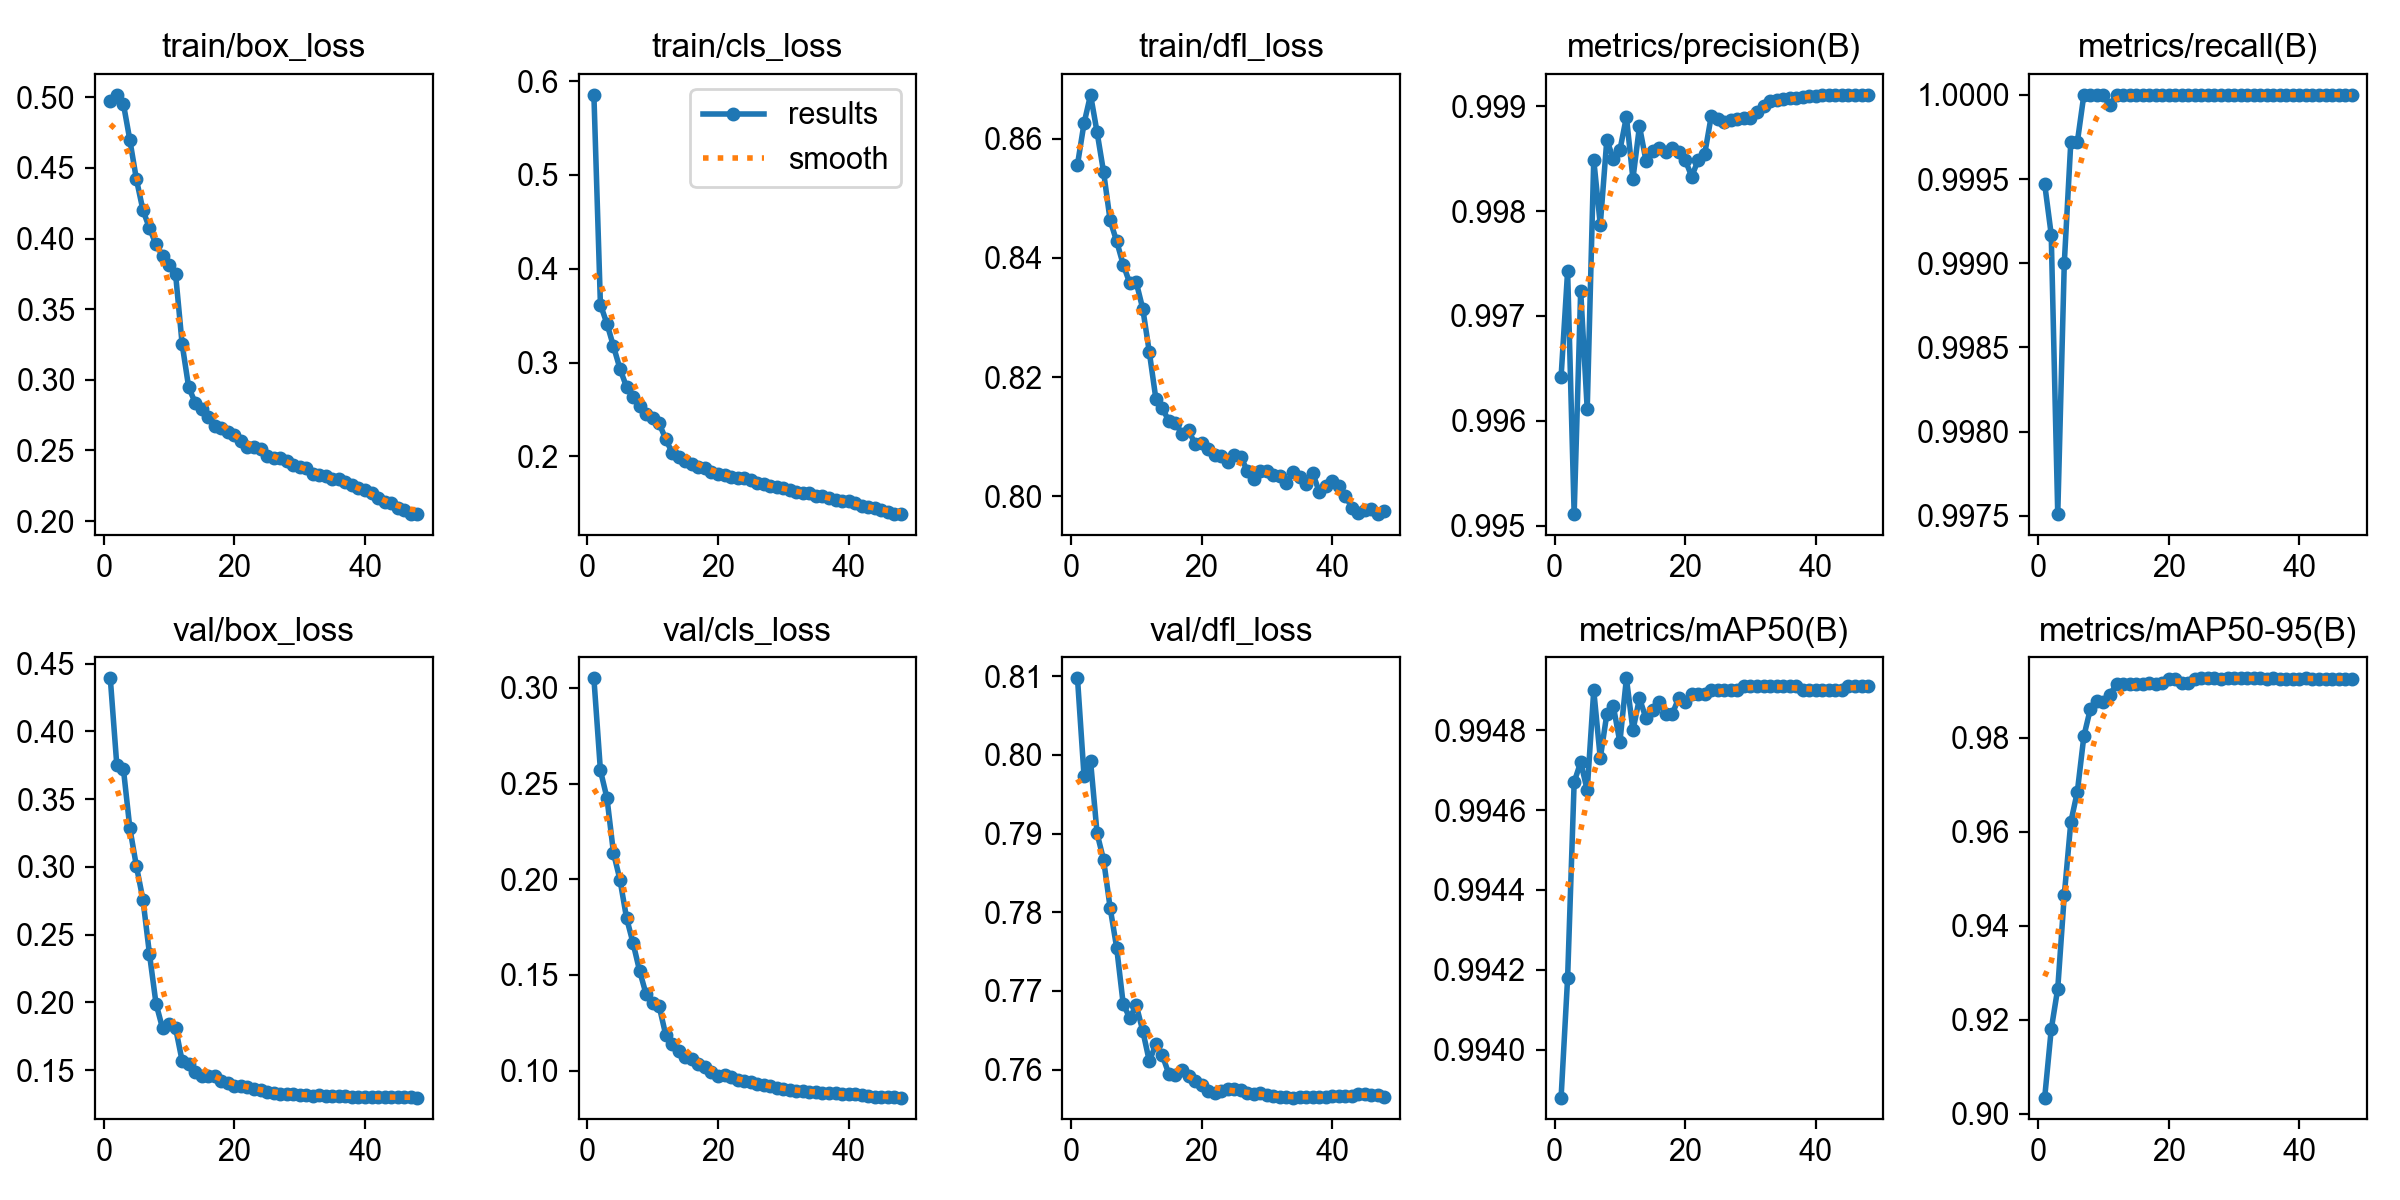

Data behind this chart, as committed beside it:
epoch, time, train/box_loss, train/cls_loss, train/dfl_loss, metrics/precision(B), metrics/recall(B), metrics/mAP50(B), metrics/mAP50-95(B), val/box_loss, val/cls_loss, val/dfl_loss, lr/pg0, lr/pg1, lr/pg2, lr/pg3, lr/pg4, lr/pg5, lr/pg6, lr/pg7
1, 615, 0.4974, 0.5855, 0.8557, 0.9964, 0.9995, 0.9939, 0.9034, 0.4391, 0.305, 0.8097, 0.009998, 0.003333, 0.009998, 0.003333, 0.009998, 0.003333, 0.009998, 0.003333
2, 1076, 0.5018, 0.3619, 0.8626, 0.9974, 0.9992, 0.9942, 0.9179, 0.3749, 0.2569, 0.7973, 0.01967, 0.006556, 0.01967, 0.006556, 0.01967, 0.006556, 0.01967, 0.006556
3, 1485, 0.4955, 0.3414, 0.8674, 0.9951, 0.9975, 0.9947, 0.9266, 0.3726, 0.2425, 0.7992, 0.02901, 0.009669, 0.02901, 0.009669, 0.02901, 0.009669, 0.02901, 0.009669
4, 1883, 0.4696, 0.3174, 0.8611, 0.9972, 0.999, 0.9947, 0.9465, 0.3284, 0.2138, 0.79, 0.02851, 0.009505, 0.02851, 0.009505, 0.02851, 0.009505, 0.02851, 0.009505
5, 2280, 0.442, 0.2933, 0.8544, 0.9961, 0.9997, 0.9947, 0.9621, 0.3005, 0.1997, 0.7866, 0.02802, 0.00934, 0.02802, 0.00934, 0.02802, 0.00934, 0.02802, 0.00934
6, 2675, 0.4202, 0.274, 0.8463, 0.9985, 0.9997, 0.9949, 0.9686, 0.2759, 0.1798, 0.7806, 0.02753, 0.009175, 0.02753, 0.009175, 0.02753, 0.009175, 0.02753, 0.009175
7, 3084, 0.4073, 0.2629, 0.8428, 0.9979, 1, 0.9947, 0.9804, 0.2357, 0.1666, 0.7755, 0.02703, 0.00901, 0.02703, 0.00901, 0.02703, 0.00901, 0.02703, 0.00901
8, 3481, 0.396, 0.254, 0.8389, 0.9987, 1, 0.9948, 0.9862, 0.1991, 0.1521, 0.7683, 0.02653, 0.008845, 0.02653, 0.008845, 0.02653, 0.008845, 0.02653, 0.008845
9, 3876, 0.388, 0.245, 0.8358, 0.9985, 1, 0.9949, 0.9878, 0.181, 0.1399, 0.7666, 0.02604, 0.00868, 0.02604, 0.00868, 0.02604, 0.00868, 0.02604, 0.00868
10, 4282, 0.3812, 0.241, 0.8359, 0.9986, 1, 0.9948, 0.9876, 0.1841, 0.1353, 0.7682, 0.02555, 0.008515, 0.02555, 0.008515, 0.02555, 0.008515, 0.02555, 0.008515
11, 4680, 0.3747, 0.2351, 0.8314, 0.9989, 0.9999, 0.9949, 0.9892, 0.181, 0.1336, 0.7649, 0.02505, 0.00835, 0.02505, 0.00835, 0.02505, 0.00835, 0.02505, 0.00835
12, 5076, 0.3253, 0.2184, 0.8242, 0.9983, 1, 0.9948, 0.9915, 0.1569, 0.1187, 0.7611, 0.02456, 0.008185, 0.02456, 0.008185, 0.02456, 0.008185, 0.02456, 0.008185
13, 5472, 0.2948, 0.2036, 0.8164, 0.9988, 1, 0.9949, 0.9915, 0.1547, 0.1141, 0.7632, 0.02406, 0.00802, 0.02406, 0.00802, 0.02406, 0.00802, 0.02406, 0.00802
14, 5869, 0.2839, 0.1988, 0.8147, 0.9985, 1, 0.9948, 0.9915, 0.1489, 0.1101, 0.7618, 0.02356, 0.007855, 0.02356, 0.007855, 0.02356, 0.007855, 0.02356, 0.007855
15, 6265, 0.2791, 0.1947, 0.8126, 0.9986, 1, 0.9949, 0.9915, 0.1454, 0.1072, 0.7594, 0.02307, 0.00769, 0.02307, 0.00769, 0.02307, 0.00769, 0.02307, 0.00769
16, 6663, 0.274, 0.1923, 0.8123, 0.9986, 1, 0.9949, 0.9916, 0.1454, 0.1061, 0.7593, 0.02258, 0.007525, 0.02258, 0.007525, 0.02258, 0.007525, 0.02258, 0.007525
17, 7058, 0.2671, 0.1882, 0.8105, 0.9986, 1, 0.9948, 0.9916, 0.1455, 0.1034, 0.76, 0.02208, 0.00736, 0.02208, 0.00736, 0.02208, 0.00736, 0.02208, 0.00736
18, 7456, 0.2656, 0.188, 0.811, 0.9986, 1, 0.9948, 0.9916, 0.1417, 0.1018, 0.7592, 0.02159, 0.007195, 0.02159, 0.007195, 0.02159, 0.007195, 0.02159, 0.007195
19, 7876, 0.2627, 0.1835, 0.8088, 0.9986, 1, 0.9949, 0.9917, 0.1406, 0.09952, 0.7586, 0.02109, 0.00703, 0.02109, 0.00703, 0.02109, 0.00703, 0.02109, 0.00703
20, 8274, 0.2606, 0.1815, 0.809, 0.9985, 1, 0.9949, 0.9926, 0.1385, 0.09695, 0.758, 0.02059, 0.006865, 0.02059, 0.006865, 0.02059, 0.006865, 0.02059, 0.006865
21, 8670, 0.2566, 0.1801, 0.808, 0.9983, 1, 0.9949, 0.9926, 0.1387, 0.09782, 0.7573, 0.0201, 0.0067, 0.0201, 0.0067, 0.0201, 0.0067, 0.0201, 0.0067
22, 9067, 0.2528, 0.1784, 0.8068, 0.9985, 1, 0.9949, 0.9916, 0.1376, 0.09673, 0.7571, 0.01961, 0.006535, 0.01961, 0.006535, 0.01961, 0.006535, 0.01961, 0.006535
23, 9462, 0.2521, 0.1769, 0.8068, 0.9986, 1, 0.9949, 0.9917, 0.1365, 0.09502, 0.7573, 0.01911, 0.00637, 0.01911, 0.00637, 0.01911, 0.00637, 0.01911, 0.00637
24, 9855, 0.251, 0.1767, 0.8057, 0.9989, 1, 0.9949, 0.9927, 0.1351, 0.09445, 0.7576, 0.01861, 0.006205, 0.01861, 0.006205, 0.01861, 0.006205, 0.01861, 0.006205
25, 10251, 0.246, 0.1747, 0.8069, 0.9989, 1, 0.9949, 0.9927, 0.1342, 0.09391, 0.7575, 0.01812, 0.00604, 0.01812, 0.00604, 0.01812, 0.00604, 0.01812, 0.00604
26, 10648, 0.2443, 0.172, 0.8066, 0.9989, 1, 0.9949, 0.9927, 0.1331, 0.0931, 0.7574, 0.01762, 0.005875, 0.01762, 0.005875, 0.01762, 0.005875, 0.01762, 0.005875
27, 11043, 0.245, 0.1706, 0.8042, 0.9989, 1, 0.9949, 0.9927, 0.1327, 0.09252, 0.757, 0.01713, 0.00571, 0.01713, 0.00571, 0.01713, 0.00571, 0.01713, 0.00571
28, 11446, 0.2424, 0.1687, 0.8029, 0.9989, 1, 0.9949, 0.9927, 0.1328, 0.09196, 0.7569, 0.01664, 0.005545, 0.01664, 0.005545, 0.01664, 0.005545, 0.01664, 0.005545
29, 11843, 0.2396, 0.1669, 0.8043, 0.9989, 1, 0.9949, 0.9927, 0.1324, 0.09097, 0.757, 0.01614, 0.00538, 0.01614, 0.00538, 0.01614, 0.00538, 0.01614, 0.00538
30, 12238, 0.2382, 0.166, 0.8042, 0.9989, 1, 0.9949, 0.9927, 0.1317, 0.09014, 0.7567, 0.01564, 0.005215, 0.01564, 0.005215, 0.01564, 0.005215, 0.01564, 0.005215
31, 12635, 0.2375, 0.1637, 0.8035, 0.999, 1, 0.9949, 0.9927, 0.1315, 0.09003, 0.7566, 0.01515, 0.00505, 0.01515, 0.00505, 0.01515, 0.00505, 0.01515, 0.00505
32, 13030, 0.2331, 0.1619, 0.8034, 0.999, 1, 0.9949, 0.9927, 0.1313, 0.08922, 0.7565, 0.01465, 0.004885, 0.01465, 0.004885, 0.01465, 0.004885, 0.01465, 0.004885
33, 13427, 0.2326, 0.1606, 0.8022, 0.999, 1, 0.9949, 0.9927, 0.1314, 0.08937, 0.7565, 0.01416, 0.00472, 0.01416, 0.00472, 0.01416, 0.00472, 0.01416, 0.00472
34, 13824, 0.2322, 0.1608, 0.8041, 0.9991, 1, 0.9949, 0.9927, 0.1313, 0.089, 0.7564, 0.01367, 0.004555, 0.01367, 0.004555, 0.01367, 0.004555, 0.01367, 0.004555
35, 14219, 0.23, 0.1579, 0.8033, 0.9991, 1, 0.9949, 0.9927, 0.1311, 0.08859, 0.7565, 0.01317, 0.00439, 0.01317, 0.00439, 0.01317, 0.00439, 0.01317, 0.00439
36, 14616, 0.2299, 0.1578, 0.8021, 0.9991, 1, 0.9949, 0.9927, 0.131, 0.08855, 0.7565, 0.01268, 0.004225, 0.01268, 0.004225, 0.01268, 0.004225, 0.01268, 0.004225
37, 15013, 0.2275, 0.1556, 0.8039, 0.9991, 1, 0.9949, 0.9927, 0.1309, 0.08828, 0.7565, 0.01218, 0.00406, 0.01218, 0.00406, 0.01218, 0.00406, 0.01218, 0.00406
38, 15409, 0.2255, 0.154, 0.8008, 0.9991, 1, 0.9949, 0.9927, 0.1306, 0.08806, 0.7565, 0.01168, 0.003895, 0.01168, 0.003895, 0.01168, 0.003895, 0.01168, 0.003895
39, 15804, 0.2236, 0.1525, 0.8016, 0.9991, 1, 0.9949, 0.9926, 0.1306, 0.08772, 0.7566, 0.01119, 0.00373, 0.01119, 0.00373, 0.01119, 0.00373, 0.01119, 0.00373
40, 16202, 0.2223, 0.1519, 0.8025, 0.9991, 1, 0.9949, 0.9927, 0.1302, 0.08763, 0.7566, 0.01069, 0.003565, 0.01069, 0.003565, 0.01069, 0.003565, 0.01069, 0.003565
41, 16598, 0.2202, 0.1498, 0.8018, 0.9991, 1, 0.9949, 0.9927, 0.1302, 0.08764, 0.7567, 0.0102, 0.0034, 0.0102, 0.0034, 0.0102, 0.0034, 0.0102, 0.0034
42, 16995, 0.2163, 0.1474, 0.8001, 0.9991, 1, 0.9949, 0.9927, 0.1302, 0.08724, 0.7567, 0.009705, 0.003235, 0.009705, 0.003235, 0.009705, 0.003235, 0.009705, 0.003235
43, 17390, 0.2135, 0.1462, 0.7981, 0.9991, 1, 0.9949, 0.9927, 0.1303, 0.08691, 0.7567, 0.00921, 0.00307, 0.00921, 0.00307, 0.00921, 0.00307, 0.00921, 0.00307
44, 17787, 0.2125, 0.1449, 0.7973, 0.9991, 1, 0.9949, 0.9927, 0.1302, 0.08635, 0.7569, 0.008715, 0.002905, 0.008715, 0.002905, 0.008715, 0.002905, 0.008715, 0.002905
45, 18184, 0.2093, 0.1428, 0.7977, 0.9991, 1, 0.9949, 0.9927, 0.1301, 0.08633, 0.7569, 0.00822, 0.00274, 0.00822, 0.00274, 0.00822, 0.00274, 0.00822, 0.00274
46, 18581, 0.2078, 0.1408, 0.7978, 0.9991, 1, 0.9949, 0.9927, 0.1301, 0.08624, 0.7568, 0.007725, 0.002575, 0.007725, 0.002575, 0.007725, 0.002575, 0.007725, 0.002575
47, 18978, 0.205, 0.1385, 0.797, 0.9991, 1, 0.9949, 0.9927, 0.13, 0.0862, 0.7568, 0.00723, 0.00241, 0.00723, 0.00241, 0.00723, 0.00241, 0.00723, 0.00241
48, 19374, 0.2052, 0.1386, 0.7975, 0.9991, 1, 0.9949, 0.9927, 0.1298, 0.0859, 0.7566, 0.006735, 0.002245, 0.006735, 0.002245, 0.006735, 0.002245, 0.006735, 0.002245
